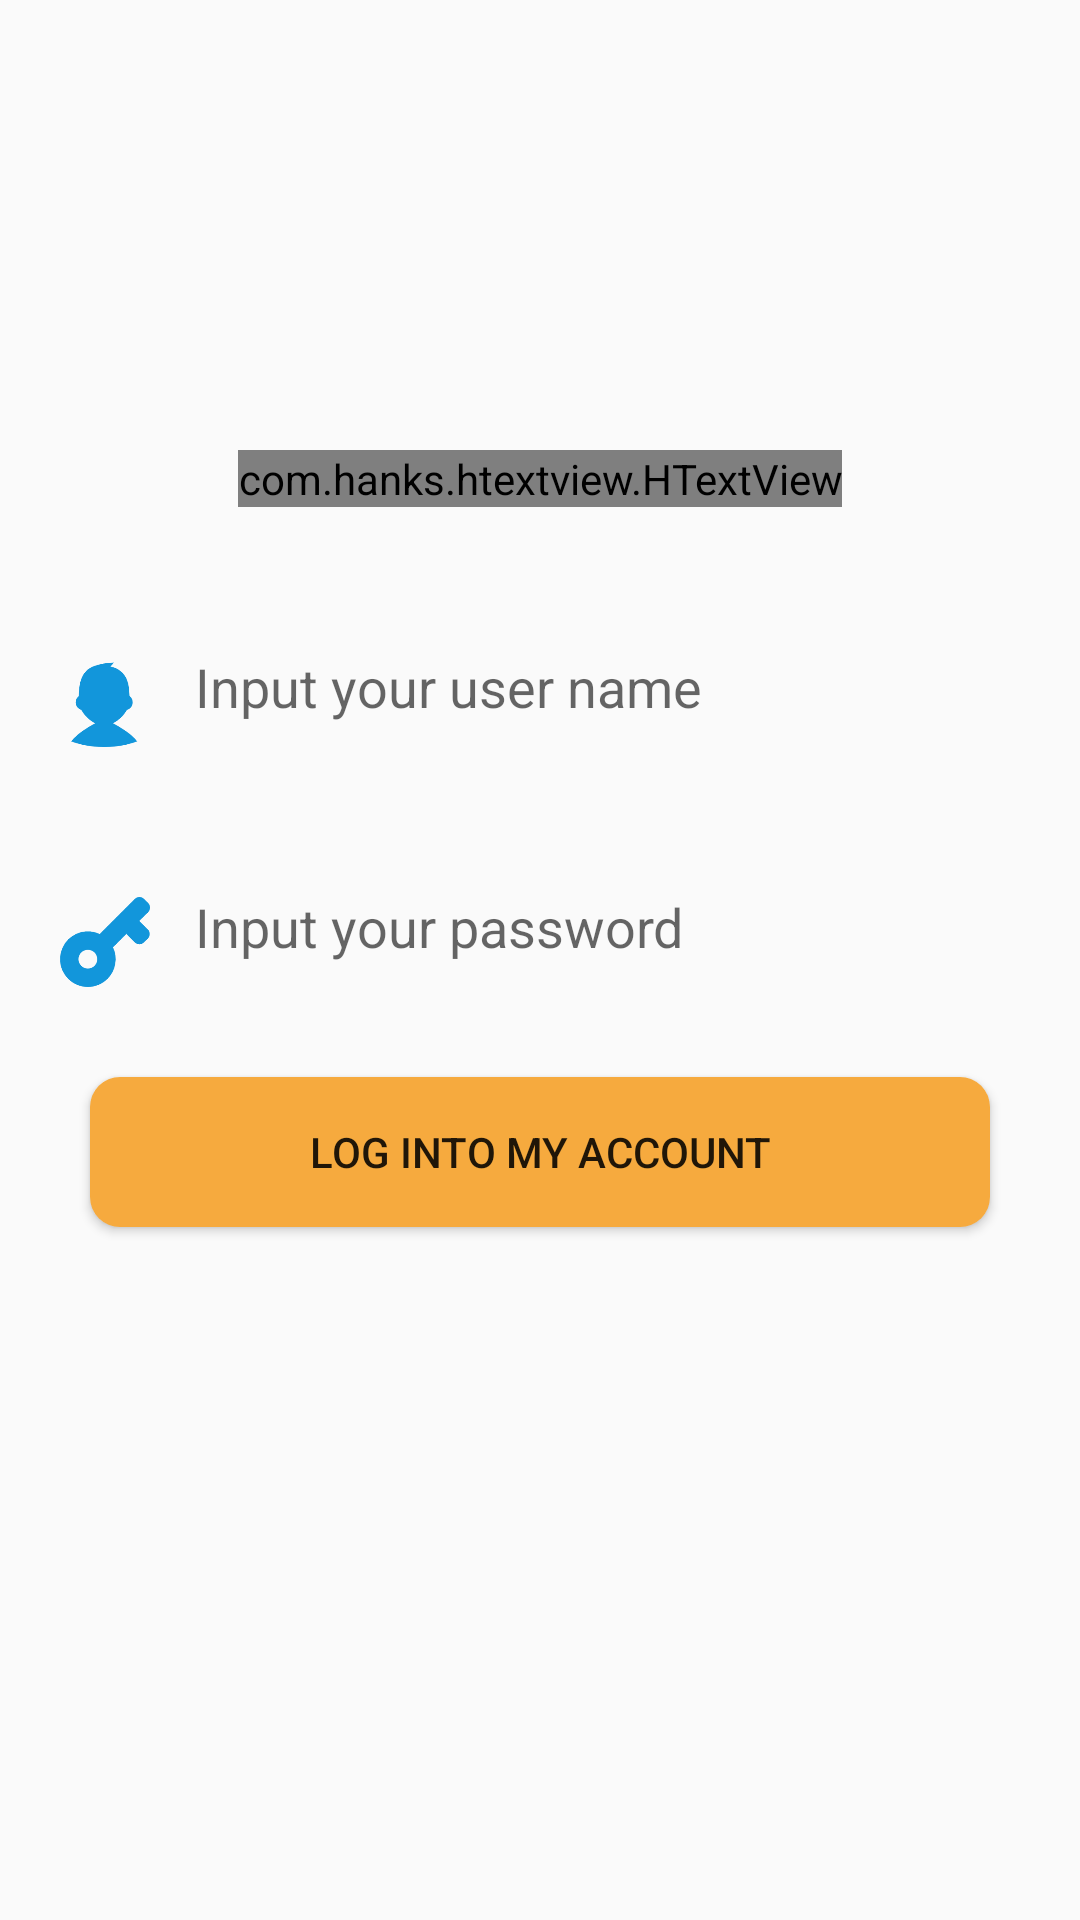

Layout XML and referenced resources for this Android screen:
<!-- AndroidManifest.xml: application theme AppTheme -->
<!-- res/layout/activity_log_into.xml -->
<?xml version="1.0" encoding="utf-8"?>
<LinearLayout
    xmlns:android="http://schemas.android.com/apk/res/android"
    xmlns:app="http://schemas.android.com/apk/res-auto"
    xmlns:tools="http://schemas.android.com/tools"
    android:layout_width="match_parent"
    android:layout_height="match_parent"
    tools:context=".LogIntoActivity"
    android:orientation="vertical">

    <com.hanks.htextview.HTextView
        android:id="@+id/animate_login_text_view"
        android:layout_width="wrap_content"
        android:layout_height="wrap_content"
        android:layout_gravity="center_horizontal"
        android:textSize="25sp"
        android:text="Log Into Your Account"
        android:layout_marginTop="150dp"/>

    <RelativeLayout
        android:layout_width="match_parent"
        android:layout_height="wrap_content">

        <LinearLayout
            android:layout_width="wrap_content"
            android:layout_height="wrap_content"
            android:orientation="vertical"
            android:layout_marginLeft="20dp">

            <ImageView
                android:src="@drawable/nickname"
                android:layout_width="30dp"
                android:layout_height="30dp"
                android:layout_marginTop="50dp"/>

            <ImageView
                android:src="@drawable/password"
                android:layout_width="30dp"
                android:layout_height="30dp"
                android:layout_marginTop="50dp"/>
        </LinearLayout>

        <LinearLayout
            android:layout_width="wrap_content"
            android:layout_height="wrap_content"
            android:layout_alignParentTop="true"
            android:layout_marginLeft="65dp"
            android:layout_marginTop="0dp"
            android:orientation="vertical">

            <EditText
                android:id="@+id/user_name_login"
                android:layout_width="280dp"
                android:layout_height="40dp"
                android:hint="Input your user name"
                android:layout_marginTop="40dp"
                android:background="@drawable/edittext"/>

            <EditText
                android:id="@+id/user_password_login"
                android:layout_width="280dp"
                android:layout_height="40dp"
                android:layout_marginTop="40dp"
                android:background="@drawable/edittext"
                android:hint="Input your password"
                android:inputType="textPassword"/>
        </LinearLayout>
    </RelativeLayout>

    <Button
        android:id="@+id/log_into_my_account"
        android:layout_width="300dp"
        android:layout_height="50dp"
        android:text="Log Into My Account"
        android:layout_marginTop="30dp"
        android:background="@drawable/button"
        android:layout_gravity="center_horizontal"/>



</LinearLayout>
<!-- resources referenced by this layout -->
<resources>
  <!-- drawable button (drawable) -->
  <?xml version="1.0" encoding="utf-8"?>
  <selector xmlns:android="http://schemas.android.com/apk/res/android">
      <item android:state_pressed="true">
          <shape>
              <solid android:color="#e79429" />
              <corners android:radius="10dp"/>
          </shape>
      </item>
  
      <item>
          <shape>
              <solid android:color="#f6aa3e"/>
              <corners android:radius="10dp"/>
          </shape>
      </item>
  </selector>
  <!-- drawable nickname: png bitmap (drawable, 5495 bytes) -->
  <!-- drawable password: png bitmap (drawable, 6372 bytes) -->
  <style name="AppTheme" parent="Theme.AppCompat.Light.DarkActionBar">
          
          <item name="colorPrimary">@color/colorPrimary</item>
          <item name="colorPrimaryDark">@color/colorPrimaryDark</item>
          <item name="colorAccent">@color/colorAccent</item>
          <item name="text_cl">@color/colorAccent</item>
          <item name="button_bg">@color/colorPrimary</item>
          <item name="button_bg_pressed">@color/colorPrimaryDark</item>
          <item name="list_divider">@color/colorPrimary</item>
      </style>
  <!-- not gathered from this repository: default colours our renderer supplied (Android Studio template values) -->
  <color name="colorPrimary">#FF6200EE</color>
  <color name="colorPrimaryDark">#FF3700B3</color>
  <color name="colorAccent">#FF03DAC5</color>
</resources>
